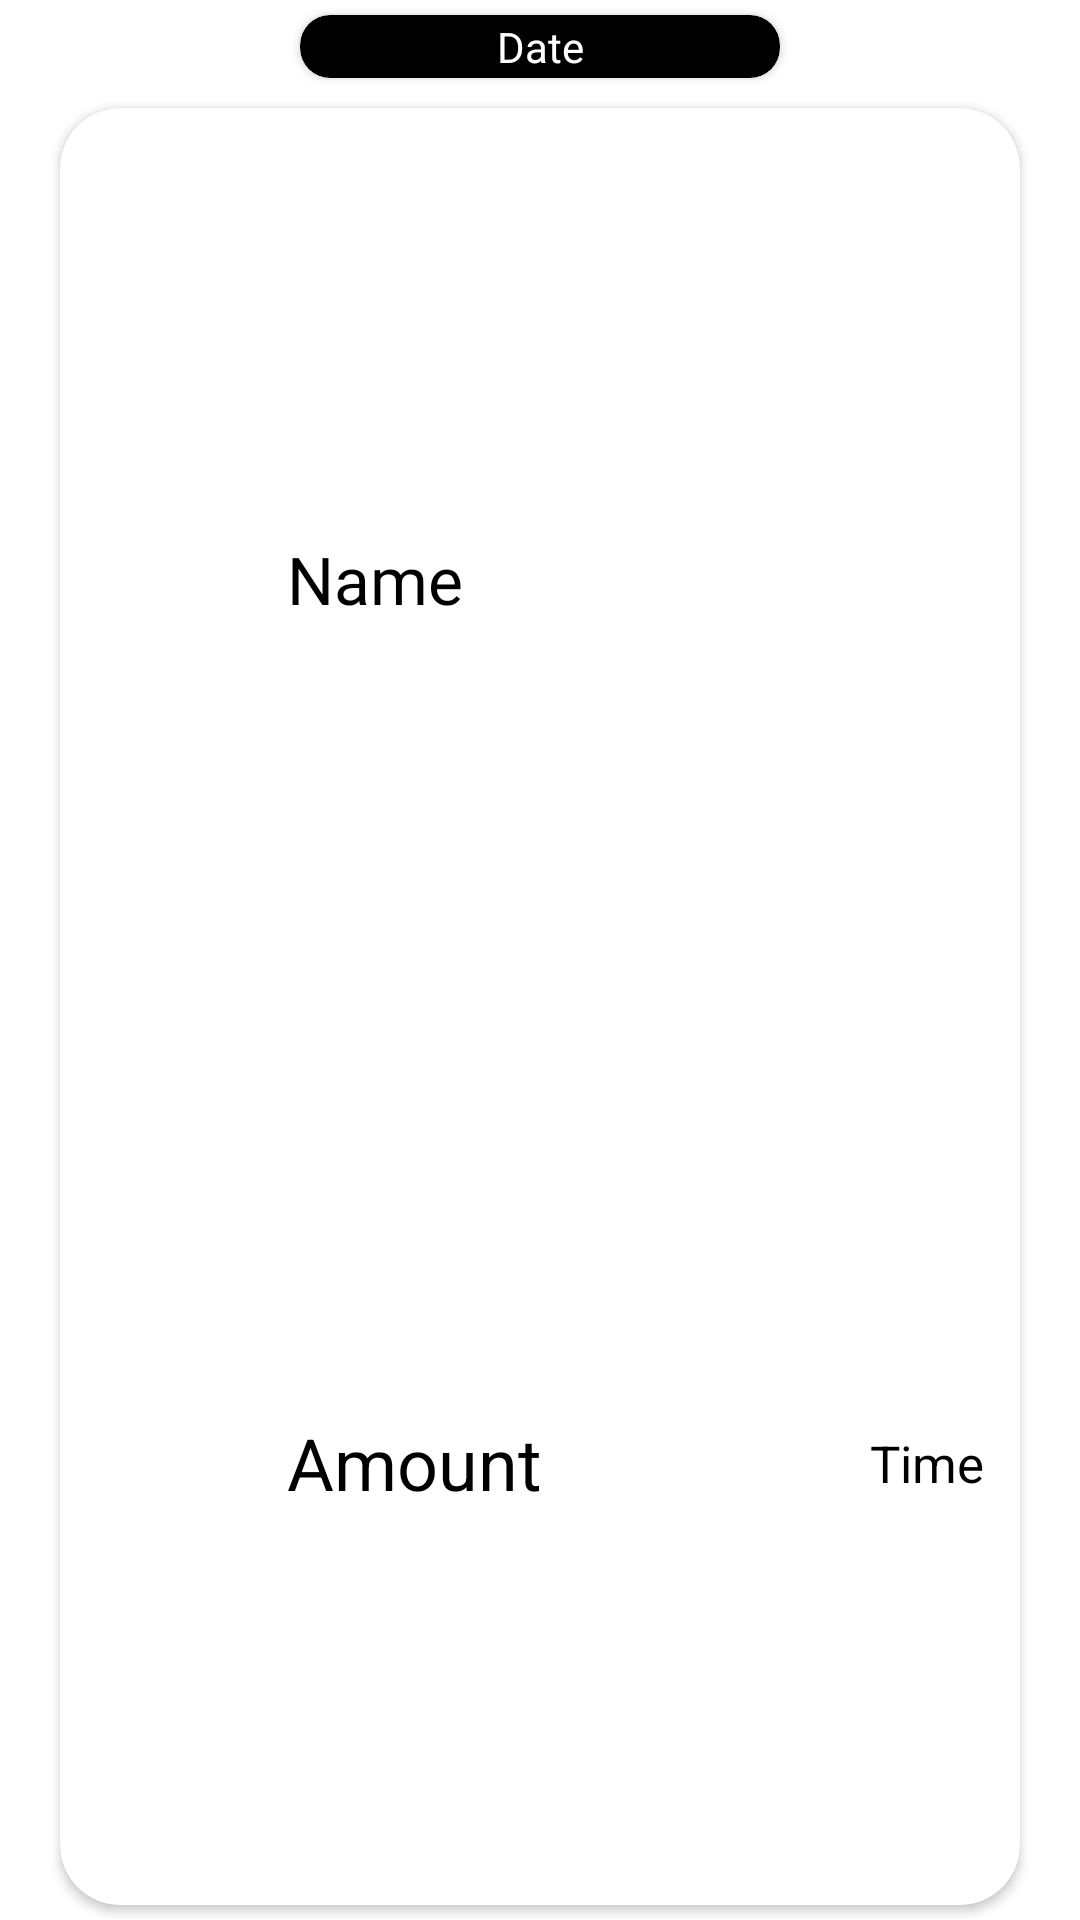

Layout XML and referenced resources for this Android screen:
<!-- AndroidManifest.xml: application theme Theme.I200420_I200551_I200761 -->
<!-- res/layout/transaction_item.xml -->
<?xml version="1.0" encoding="utf-8"?>
<LinearLayout xmlns:android="http://schemas.android.com/apk/res/android"
    android:layout_width="match_parent"
    android:layout_height="140dp"
    xmlns:app="http://schemas.android.com/apk/res-auto"
    android:orientation="vertical"
    android:id="@+id/trxLayout">

    <androidx.cardview.widget.CardView

        android:layout_width="match_parent"
        android:layout_height="wrap_content"
        android:background="@color/black"
        app:cardCornerRadius="10dp"
        android:layout_marginTop="5dp"
        android:layout_marginBottom="5dp"
        android:layout_marginHorizontal="100dp"
        android:backgroundTint="#000000"
        android:id="@+id/dateCard"
        >

        <TextView
            android:layout_width="match_parent"
            android:layout_height="wrap_content"
            android:text = "Date"
            android:layout_marginVertical="1dp"
            android:gravity="center"
            android:textColor="@color/white"
            android:id="@+id/trxDate"
            />


    </androidx.cardview.widget.CardView>

    <androidx.cardview.widget.CardView
        app:cardCornerRadius="20dp"
        android:layout_marginHorizontal="20dp"
        android:layout_marginVertical="5dp"
        android:layout_width="match_parent"
        android:layout_height="match_parent"
        android:id="@+id/trxCard">

        <LinearLayout
            android:layout_width="match_parent"
            android:layout_height="match_parent"
            android:orientation="horizontal">

            <ImageView
                android:layout_width="0dp"
                android:layout_height="match_parent"
                android:layout_marginLeft="12dp"
                android:layout_weight="1"
                android:padding="10dp"
                android:src="@drawable/buy_icon" />

            <LinearLayout
                android:layout_width="0dp"
                android:layout_height="match_parent"
                android:layout_weight="5"
                android:orientation="vertical"
                android:layout_marginLeft="15dp">

                <TextView
                    android:layout_width="match_parent"
                    android:layout_height="0dp"
                    android:layout_weight="1"
                    android:text="Name"
                    android:gravity="center_vertical"
                    android:textSize="22sp"
                    android:textColor="@color/black"
                    android:id="@+id/trxName"
                    android:layout_marginTop="10dp"
                    android:fontFamily="@font/sansita_regular"
                    />


                <LinearLayout
                    android:layout_width="match_parent"
                    android:layout_height="0dp"
                    android:layout_weight="1"
                    android:orientation="horizontal">

                    <TextView

                        android:layout_width="0dp"
                        android:layout_height="match_parent"
                        android:layout_weight="1"
                        android:text="Amount"
                        android:gravity="center_vertical"
                        android:textSize="24sp"
                        android:textColor="#000000"
                        android:id="@+id/trxAmount"

                        />

                    <TextView

                        android:layout_width="0dp"
                        android:layout_height="match_parent"
                        android:layout_weight="1"
                        android:text="Time"
                        android:gravity="center_vertical |right"
                        android:layout_marginRight="12dp"
                        android:textSize="17sp"
                        android:id="@+id/trxTime"
                        android:textColor="#000000"

                        />

                </LinearLayout>



            </LinearLayout>




        </LinearLayout>


    </androidx.cardview.widget.CardView>





</LinearLayout>
<!-- resources referenced by this layout -->
<resources>
  <style name="Theme.I200420_I200551_I200761" parent="Theme.MaterialComponents.DayNight.NoActionBar">
          
          <item name="colorPrimary">@color/purple_500</item>
          <item name="colorPrimaryVariant">@color/purple_700</item>
          <item name="colorOnPrimary">@color/white</item>
          
          <item name="colorSecondary">@color/teal_200</item>
          <item name="colorSecondaryVariant">@color/teal_700</item>
          <item name="colorOnSecondary">@color/black</item>
          
          <item name="android:statusBarColor">?attr/colorPrimaryVariant</item>
          
      </style>
  <!-- not gathered from this repository: default colours our renderer supplied (Android Studio template values) -->
  <color name="purple_500">#FF6200EE</color>
  <color name="purple_700">#FF3700B3</color>
  <color name="teal_200">#FF03DAC5</color>
  <color name="teal_700">#FF018786</color>
  <color name="black">#FF000000</color>
  <color name="white">#FFFFFFFF</color>
</resources>
